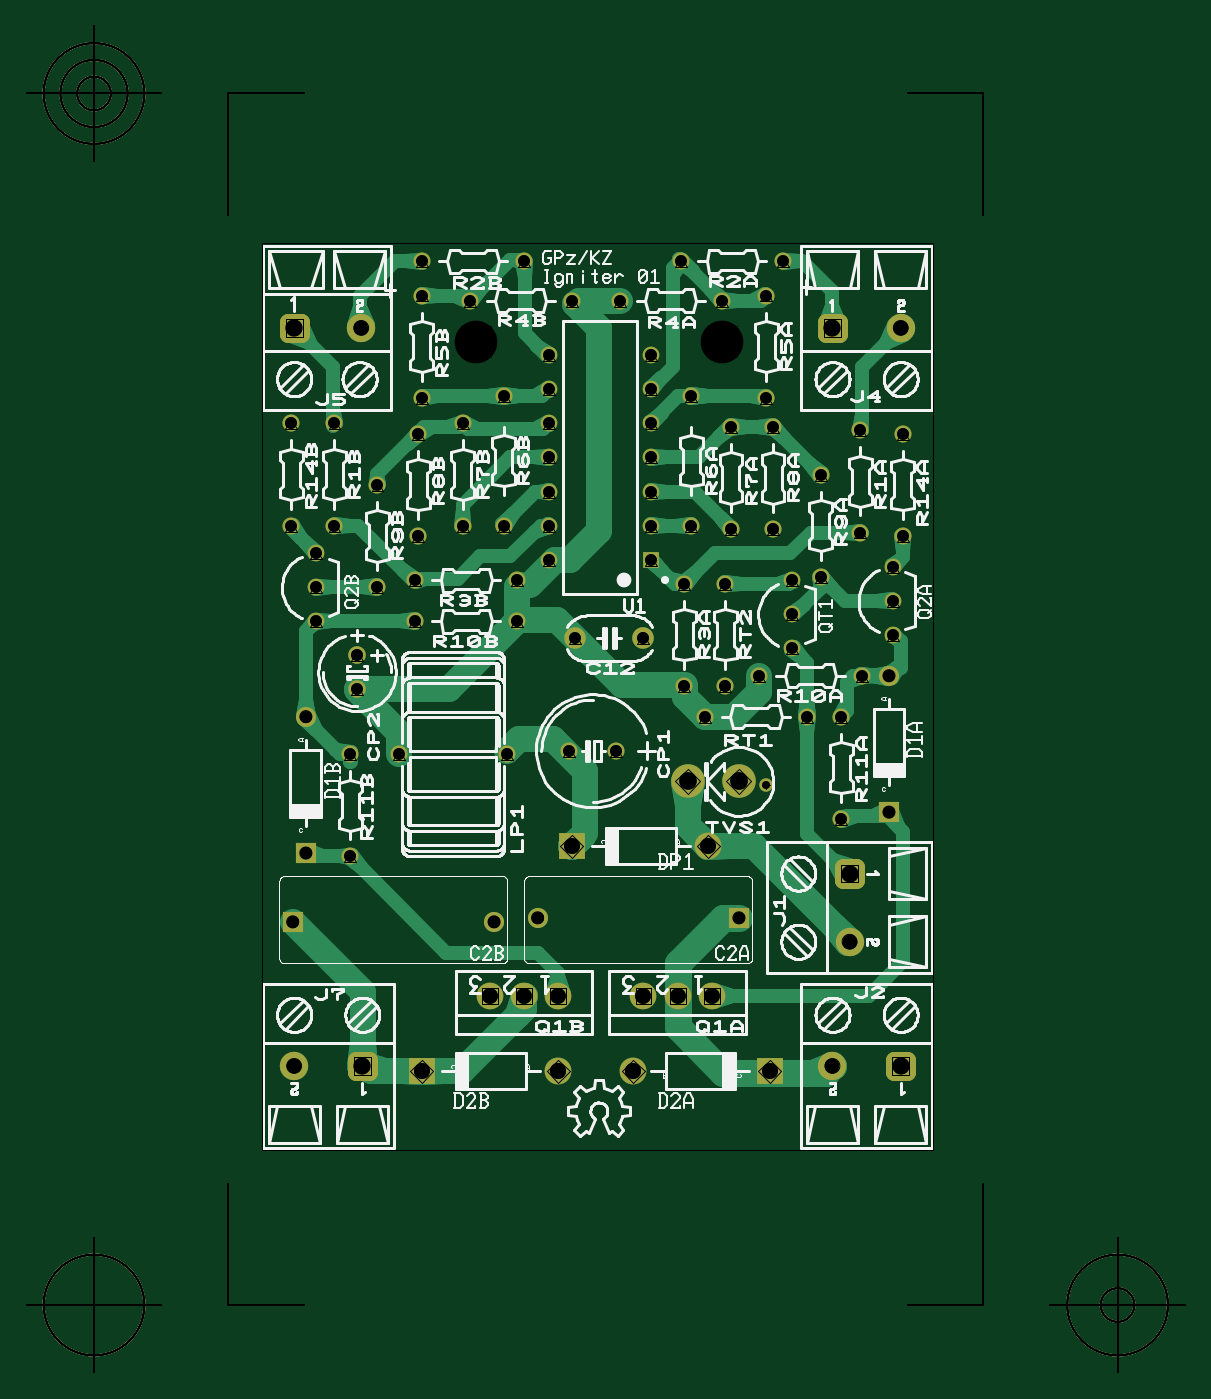
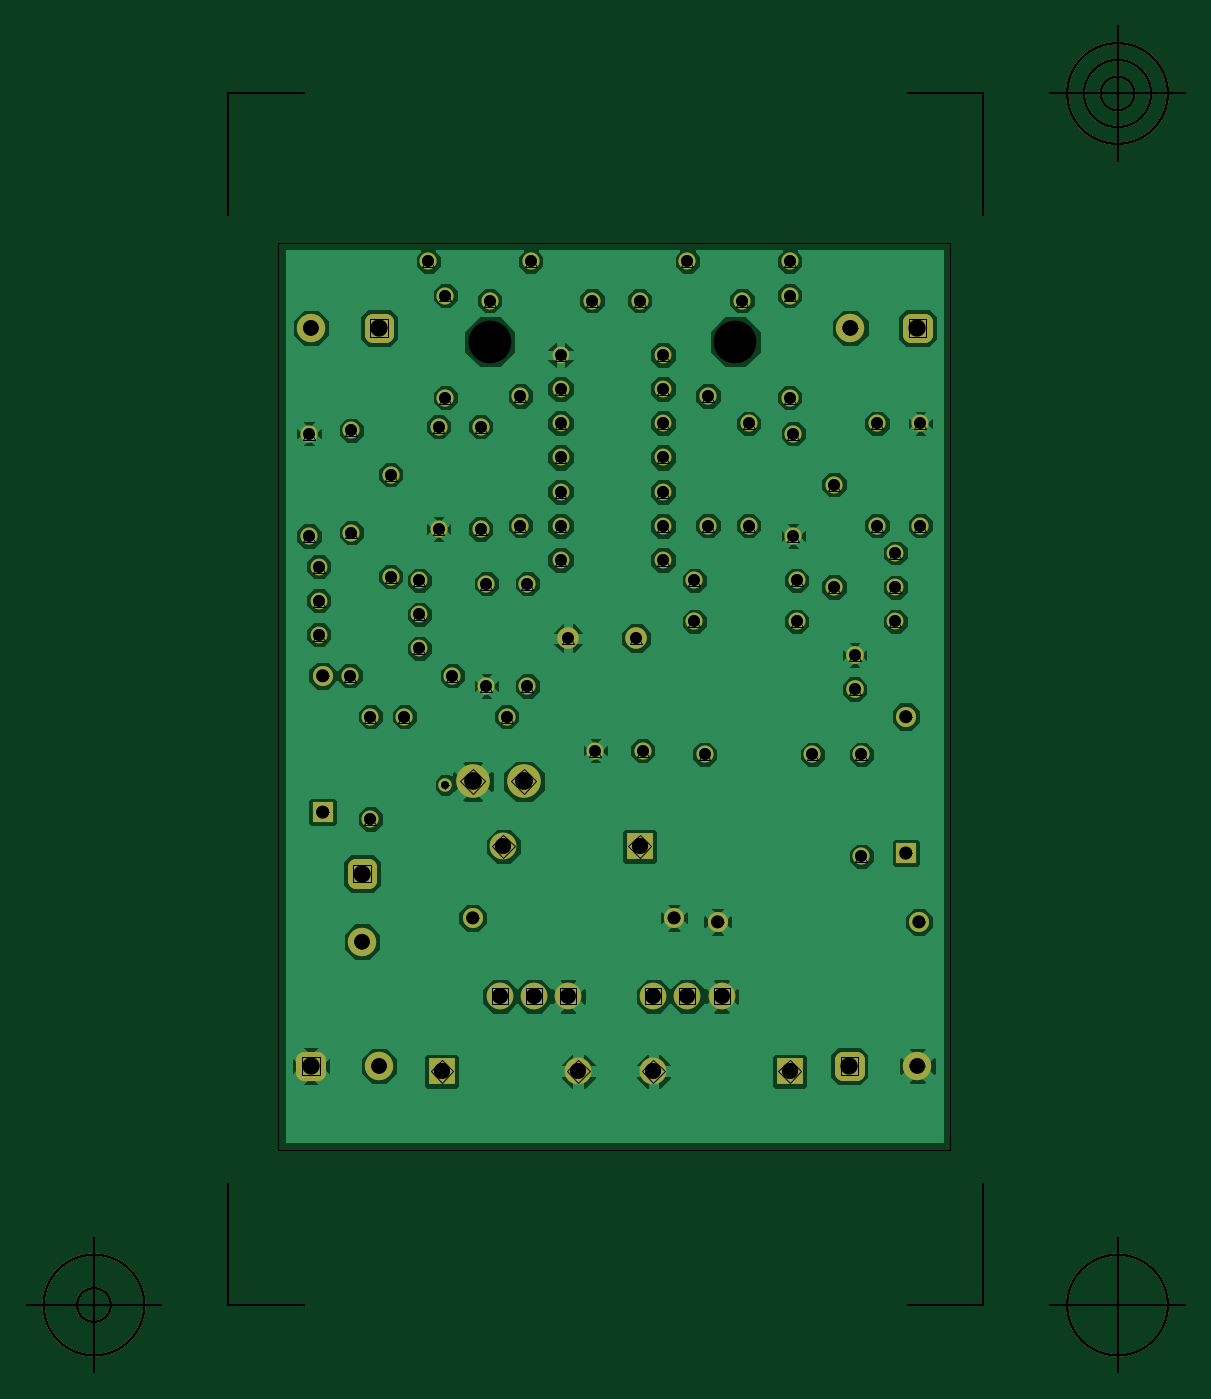
Circuit board: 9 layer files. Board 86.2 x 100.2 mm.
- outline: Igniter_Board_Outline.gbr (2684 bytes)
- bottom_copper: Igniter_Copper_Bottom.gbr (253005 bytes)
- top_copper: Igniter_Copper_Top.gbr (51195 bytes)
- drill: Igniter_Drill_Copper_Top_Copper_Bottom.gbr (3026 bytes)
- drill: Igniter_Drill_Symbols_Copper_Top_Copper_Bottom.gbr (90191 bytes)
- drill: Igniter_Holes.gbr (2500 bytes)
- top_silk: Igniter_Silkscreen_Top.gbr (178118 bytes)
- bottom_mask: Igniter_Solder_Mask_Bottom.gbr (6132 bytes)
- top_mask: Igniter_Solder_Mask_Top.gbr (6173 bytes)

=== outline: Igniter_Board_Outline.gbr ===
G04 Generated by Ultiboard 11.0 *
%FSLAX25Y25*%
%MOMM*%

%ADD10C,0.00100*%
%ADD11C,0.12700*%


G04 ColorRGB 00FFFF for the following layer *
%LNBoard Outline*%
%LPD*%
%FSLAX25Y25*%
%MOMM*%
G54D10*
X2336800Y-685800D02*
X7340600Y-685800D01*
X7340600Y-685800D02*
X7340600Y6070600D01*
X7340600Y6070600D02*
X2336800Y6070600D01*
X2336800Y6070600D02*
X2336800Y-685800D01*
X2336800Y-685800D02*
X7340600Y-685800D01*
X7340600Y-685800D02*
X7340600Y6070600D01*
X7340600Y6070600D02*
X2336800Y6070600D01*
X2336800Y6070600D02*
X2336800Y-685800D01*
G54D11*
X2088974Y-1842491D02*
X2088974Y-940068D01*
X2088974Y-1842491D02*
X2651397Y-1842491D01*
X7713204Y-1842491D02*
X7150781Y-1842491D01*
X7713204Y-1842491D02*
X7713204Y-940068D01*
X7713204Y7181739D02*
X7713204Y6279316D01*
X7713204Y7181739D02*
X7150781Y7181739D01*
X2088974Y7181739D02*
X2651397Y7181739D01*
X2088974Y7181739D02*
X2088974Y6279316D01*
X1588974Y-1842491D02*
X588974Y-1842491D01*
X1088974Y-2342491D02*
X1088974Y-1342491D01*
X713974Y-1842491D02*
G75*
D01*
G02X713974Y-1842491I375000J0*
G01*
X8213204Y-1842491D02*
X9213204Y-1842491D01*
X8713204Y-2342491D02*
X8713204Y-1342491D01*
X8338204Y-1842491D02*
G75*
D01*
G02X8338204Y-1842491I375000J0*
G01*
X8588204Y-1842491D02*
G75*
D01*
G02X8588204Y-1842491I125000J0*
G01*
X1588974Y7181739D02*
X588974Y7181739D01*
X1088974Y6681739D02*
X1088974Y7681739D01*
X713974Y7181739D02*
G75*
D01*
G02X713974Y7181739I375000J0*
G01*
X838974Y7181739D02*
G75*
D01*
G02X838974Y7181739I250000J0*
G01*
X963974Y7181739D02*
G75*
D01*
G02X963974Y7181739I125000J0*
G01*
X2088974Y-1842491D02*
X2088974Y-940068D01*
X2088974Y-1842491D02*
X2651397Y-1842491D01*
X7713204Y-1842491D02*
X7150781Y-1842491D01*
X7713204Y-1842491D02*
X7713204Y-940068D01*
X7713204Y7181739D02*
X7713204Y6279316D01*
X7713204Y7181739D02*
X7150781Y7181739D01*
X2088974Y7181739D02*
X2651397Y7181739D01*
X2088974Y7181739D02*
X2088974Y6279316D01*
X1588974Y-1842491D02*
X588974Y-1842491D01*
X1088974Y-2342491D02*
X1088974Y-1342491D01*
X713974Y-1842491D02*
G75*
D01*
G02X713974Y-1842491I375000J0*
G01*
X8213204Y-1842491D02*
X9213204Y-1842491D01*
X8713204Y-2342491D02*
X8713204Y-1342491D01*
X8338204Y-1842491D02*
G75*
D01*
G02X8338204Y-1842491I375000J0*
G01*
X8588204Y-1842491D02*
G75*
D01*
G02X8588204Y-1842491I125000J0*
G01*
X1588974Y7181739D02*
X588974Y7181739D01*
X1088974Y6681739D02*
X1088974Y7681739D01*
X713974Y7181739D02*
G75*
D01*
G02X713974Y7181739I375000J0*
G01*
X838974Y7181739D02*
G75*
D01*
G02X838974Y7181739I250000J0*
G01*
X963974Y7181739D02*
G75*
D01*
G02X963974Y7181739I125000J0*
G01*

M00*

=== bottom_copper: Igniter_Copper_Bottom.gbr (253005 bytes, source omitted) ===
=== top_copper: Igniter_Copper_Top.gbr (51195 bytes, source omitted) ===
=== drill: Igniter_Drill_Copper_Top_Copper_Bottom.gbr ===
G04 Generated by Ultiboard 11.0 *
%FSLAX25Y25*%
%MOMM*%

%ADD10C,0.60000*%
%ADD11C,3.18000*%
%ADD12C,1.10058*%
%ADD13C,1.29108*%
%ADD14C,1.20000*%
%ADD15C,0.88900*%
%ADD16C,0.90000*%
%ADD17C,1.18542*%
%ADD18C,1.31242*%


G04 ColorRGB 000000 for the following layer *
%LNDrill-Copper Top-Copper Bottom*%
%LPD*%
%FSLAX25Y25*%
%MOMM*%
G54D10*
X6096000Y2032000D03*
G54D11*
X3937000Y5334000D03*
X5765800Y5334000D03*
G54D12*
X2579793Y-61807D03*
X6589607Y-61807D03*
X6716607Y863600D03*
X7097607Y5435600D03*
X3079327Y5435600D03*
G54D13*
X3087793Y-61807D03*
X7097607Y-61807D03*
X6716607Y1371600D03*
X6589607Y5435600D03*
X2579793Y5435600D03*
G54D14*
X4546600Y-101600D03*
X3530600Y-101600D03*
X5105400Y-101600D03*
X6121400Y-101600D03*
X4648200Y1574800D03*
X5664200Y1574800D03*
G54D15*
X6400800Y2540000D03*
X5638800Y2540000D03*
X6045200Y2844800D03*
X6807200Y2844800D03*
X6290848Y3048000D03*
X6290848Y3556000D03*
X6290848Y3302000D03*
X3200400Y3505200D03*
X3200400Y4267200D03*
X3048000Y2743200D03*
X3048000Y2997200D03*
X2743200Y3251200D03*
X2743200Y3759200D03*
X2743200Y3505200D03*
X2997200Y1498600D03*
X2997200Y2260600D03*
X2558627Y4724400D03*
X2558627Y3962400D03*
X2880021Y4724400D03*
X2880021Y3962400D03*
X5486400Y2768600D03*
X5486400Y3530600D03*
X5791200Y2768600D03*
X5791200Y3530600D03*
X3479800Y3251200D03*
X4241800Y3251200D03*
X4673600Y3124200D03*
X5181600Y3124200D03*
X4627034Y2286000D03*
X4978400Y2286000D03*
X3361267Y2260600D03*
X4165600Y2260600D03*
X4476075Y4724400D03*
X4476075Y3962400D03*
X4476075Y3708400D03*
X4476075Y4216400D03*
X4476075Y4470400D03*
X4476075Y5232400D03*
X4476075Y4978400D03*
X5238075Y4724400D03*
X5238075Y3962400D03*
X5238075Y3708400D03*
X5238075Y4216400D03*
X5238075Y4470400D03*
X5238075Y4978400D03*
X5238075Y5232400D03*
X3835400Y4724400D03*
X3835400Y3962400D03*
X4140200Y3962400D03*
X4140200Y4927600D03*
X3479800Y3556000D03*
X4241800Y3556000D03*
X3505200Y3886200D03*
X3505200Y4648200D03*
X3530600Y5930900D03*
X4292600Y5930900D03*
X3886200Y5638800D03*
X4648200Y5638800D03*
X3530600Y5676900D03*
X3530600Y4914900D03*
X5537200Y3962400D03*
X5537200Y4927600D03*
X5833195Y3937000D03*
X5833195Y4699000D03*
X6146800Y3937000D03*
X6146800Y4699000D03*
X5461000Y5930900D03*
X6223000Y5930900D03*
X5003800Y5638800D03*
X5765800Y5638800D03*
X6096000Y5676900D03*
X6096000Y4914900D03*
X7037656Y3149600D03*
X7037656Y3657600D03*
X7037656Y3403600D03*
X6654800Y1778000D03*
X6654800Y2540000D03*
X7112000Y3886200D03*
X7112000Y4648200D03*
X6797378Y3911600D03*
X6797378Y4673600D03*
X6502400Y3581400D03*
X6502400Y4343400D03*
G54D16*
X2568800Y1011400D03*
X4068800Y1011400D03*
X2667000Y1524000D03*
X2667000Y2540000D03*
X4392800Y1041400D03*
X5892800Y1041400D03*
X7010400Y1828800D03*
X7010400Y2844800D03*
G54D17*
X4038600Y457200D03*
X4292600Y457200D03*
X4546600Y457200D03*
X5689600Y457200D03*
X5181600Y457200D03*
X5435600Y457200D03*
G54D18*
X5892800Y2057400D03*
X5511800Y2057400D03*

M00*

=== drill: Igniter_Drill_Symbols_Copper_Top_Copper_Bottom.gbr (90191 bytes, source omitted) ===
=== drill: Igniter_Holes.gbr ===
G04 Generated by Ultiboard 11.0 *
%FSLAX25Y25*%
%MOMM*%

%ADD10C,0.12700*%
%ADD11C,0.00100*%


G04 ColorRGB 006699 for the following layer *
%LNHoles*%
%LPD*%
%FSLAX25Y25*%
%MOMM*%
G54D10*
X2088974Y-1842491D02*
X2088974Y-940068D01*
X2088974Y-1842491D02*
X2651397Y-1842491D01*
X7713204Y-1842491D02*
X7150781Y-1842491D01*
X7713204Y-1842491D02*
X7713204Y-940068D01*
X7713204Y7181739D02*
X7713204Y6279316D01*
X7713204Y7181739D02*
X7150781Y7181739D01*
X2088974Y7181739D02*
X2651397Y7181739D01*
X2088974Y7181739D02*
X2088974Y6279316D01*
X1588974Y-1842491D02*
X588974Y-1842491D01*
X1088974Y-2342491D02*
X1088974Y-1342491D01*
X713974Y-1842491D02*
G75*
D01*
G02X713974Y-1842491I375000J0*
G01*
X8213204Y-1842491D02*
X9213204Y-1842491D01*
X8713204Y-2342491D02*
X8713204Y-1342491D01*
X8338204Y-1842491D02*
G75*
D01*
G02X8338204Y-1842491I375000J0*
G01*
X8588204Y-1842491D02*
G75*
D01*
G02X8588204Y-1842491I125000J0*
G01*
X1588974Y7181739D02*
X588974Y7181739D01*
X1088974Y6681739D02*
X1088974Y7681739D01*
X713974Y7181739D02*
G75*
D01*
G02X713974Y7181739I375000J0*
G01*
X838974Y7181739D02*
G75*
D01*
G02X838974Y7181739I250000J0*
G01*
X963974Y7181739D02*
G75*
D01*
G02X963974Y7181739I125000J0*
G01*
X2088974Y-1842491D02*
X2088974Y-940068D01*
X2088974Y-1842491D02*
X2651397Y-1842491D01*
X7713204Y-1842491D02*
X7150781Y-1842491D01*
X7713204Y-1842491D02*
X7713204Y-940068D01*
X7713204Y7181739D02*
X7713204Y6279316D01*
X7713204Y7181739D02*
X7150781Y7181739D01*
X2088974Y7181739D02*
X2651397Y7181739D01*
X2088974Y7181739D02*
X2088974Y6279316D01*
X1588974Y-1842491D02*
X588974Y-1842491D01*
X1088974Y-2342491D02*
X1088974Y-1342491D01*
X713974Y-1842491D02*
G75*
D01*
G02X713974Y-1842491I375000J0*
G01*
X8213204Y-1842491D02*
X9213204Y-1842491D01*
X8713204Y-2342491D02*
X8713204Y-1342491D01*
X8338204Y-1842491D02*
G75*
D01*
G02X8338204Y-1842491I375000J0*
G01*
X8588204Y-1842491D02*
G75*
D01*
G02X8588204Y-1842491I125000J0*
G01*
X1588974Y7181739D02*
X588974Y7181739D01*
X1088974Y6681739D02*
X1088974Y7681739D01*
X713974Y7181739D02*
G75*
D01*
G02X713974Y7181739I375000J0*
G01*
X838974Y7181739D02*
G75*
D01*
G02X838974Y7181739I250000J0*
G01*
X963974Y7181739D02*
G75*
D01*
G02X963974Y7181739I125000J0*
G01*
G54D11*
X2336800Y-685800D02*
X7340600Y-685800D01*
X7340600Y-685800D02*
X7340600Y6070600D01*
X7340600Y6070600D02*
X2336800Y6070600D01*
X2336800Y6070600D02*
X2336800Y-685800D01*

M00*

=== top_silk: Igniter_Silkscreen_Top.gbr (178118 bytes, source omitted) ===
=== bottom_mask: Igniter_Solder_Mask_Bottom.gbr ===
G04 Generated by Ultiboard 11.0 *
%FSLAX25Y25*%
%MOMM*%

%ADD10C,0.12700*%
%ADD11C,0.00100*%
%ADD12C,1.00000*%
%ADD13C,2.11684X1.10058*%
%ADD14R,0.95250X0.95250X1.29108*%
%ADD15C,1.29108*%
%ADD16C,2.00000X1.20000*%
%ADD17R,2.00000X2.00000X1.20000*%
%ADD18C,1.27000X0.88900*%
%ADD19C,1.24460X0.88900*%
%ADD20C,1.50000X0.90000*%
%ADD21C,1.31216X0.88900*%
%ADD22R,1.50000X1.50000X0.90000*%
%ADD23C,1.60884X0.88900*%
%ADD24C,1.98984X1.18542*%
%ADD25C,2.49784X1.31242*%


G04 ColorRGB 9900CC for the following layer *
%LNSolder Mask Bottom*%
%LPD*%
%FSLAX25Y25*%
%MOMM*%
G54D10*
X2088974Y-1842491D02*
X2088974Y-940068D01*
X2088974Y-1842491D02*
X2651397Y-1842491D01*
X7713204Y-1842491D02*
X7150781Y-1842491D01*
X7713204Y-1842491D02*
X7713204Y-940068D01*
X7713204Y7181739D02*
X7713204Y6279316D01*
X7713204Y7181739D02*
X7150781Y7181739D01*
X2088974Y7181739D02*
X2651397Y7181739D01*
X2088974Y7181739D02*
X2088974Y6279316D01*
X1588974Y-1842491D02*
X588974Y-1842491D01*
X1088974Y-2342491D02*
X1088974Y-1342491D01*
X713974Y-1842491D02*
G75*
D01*
G02X713974Y-1842491I375000J0*
G01*
X8213204Y-1842491D02*
X9213204Y-1842491D01*
X8713204Y-2342491D02*
X8713204Y-1342491D01*
X8338204Y-1842491D02*
G75*
D01*
G02X8338204Y-1842491I375000J0*
G01*
X8588204Y-1842491D02*
G75*
D01*
G02X8588204Y-1842491I125000J0*
G01*
X1588974Y7181739D02*
X588974Y7181739D01*
X1088974Y6681739D02*
X1088974Y7681739D01*
X713974Y7181739D02*
G75*
D01*
G02X713974Y7181739I375000J0*
G01*
X838974Y7181739D02*
G75*
D01*
G02X838974Y7181739I250000J0*
G01*
X963974Y7181739D02*
G75*
D01*
G02X963974Y7181739I125000J0*
G01*
X2088974Y-1842491D02*
X2088974Y-940068D01*
X2088974Y-1842491D02*
X2651397Y-1842491D01*
X7713204Y-1842491D02*
X7150781Y-1842491D01*
X7713204Y-1842491D02*
X7713204Y-940068D01*
X7713204Y7181739D02*
X7713204Y6279316D01*
X7713204Y7181739D02*
X7150781Y7181739D01*
X2088974Y7181739D02*
X2651397Y7181739D01*
X2088974Y7181739D02*
X2088974Y6279316D01*
X1588974Y-1842491D02*
X588974Y-1842491D01*
X1088974Y-2342491D02*
X1088974Y-1342491D01*
X713974Y-1842491D02*
G75*
D01*
G02X713974Y-1842491I375000J0*
G01*
X8213204Y-1842491D02*
X9213204Y-1842491D01*
X8713204Y-2342491D02*
X8713204Y-1342491D01*
X8338204Y-1842491D02*
G75*
D01*
G02X8338204Y-1842491I375000J0*
G01*
X8588204Y-1842491D02*
G75*
D01*
G02X8588204Y-1842491I125000J0*
G01*
X1588974Y7181739D02*
X588974Y7181739D01*
X1088974Y6681739D02*
X1088974Y7681739D01*
X713974Y7181739D02*
G75*
D01*
G02X713974Y7181739I375000J0*
G01*
X838974Y7181739D02*
G75*
D01*
G02X838974Y7181739I250000J0*
G01*
X963974Y7181739D02*
G75*
D01*
G02X963974Y7181739I125000J0*
G01*
G54D11*
X2336800Y-685800D02*
X7340600Y-685800D01*
X7340600Y-685800D02*
X7340600Y6070600D01*
X7340600Y6070600D02*
X2336800Y6070600D01*
X2336800Y6070600D02*
X2336800Y-685800D01*
G54D12*
X6096000Y2032000D03*
G54D13*
X2579793Y-61807D03*
X6589607Y-61807D03*
X6716607Y863600D03*
X7097607Y5435600D03*
X3079327Y5435600D03*
G54D14*
X3087793Y-61807D03*
X7097607Y-61807D03*
X6716607Y1371600D03*
X6589607Y5435600D03*
X2579793Y5435600D03*
G54D15*
X3040168Y-109432D02*
X3135418Y-109432D01*
X3135418Y-14182D01*
X3040168Y-14182D01*
X3040168Y-109432D01*D02*
X7049982Y-109432D02*
X7145232Y-109432D01*
X7145232Y-14182D01*
X7049982Y-14182D01*
X7049982Y-109432D01*D02*
X6668982Y1323975D02*
X6764232Y1323975D01*
X6764232Y1419225D01*
X6668982Y1419225D01*
X6668982Y1323975D01*D02*
X6541982Y5387975D02*
X6637232Y5387975D01*
X6637232Y5483225D01*
X6541982Y5483225D01*
X6541982Y5387975D01*D02*
X2532168Y5387975D02*
X2627418Y5387975D01*
X2627418Y5483225D01*
X2532168Y5483225D01*
X2532168Y5387975D01*D02*
G54D16*
X4546600Y-101600D03*
X5105400Y-101600D03*
X5664200Y1574800D03*
G54D17*
X3530600Y-101600D03*
X6121400Y-101600D03*
X4648200Y1574800D03*
G54D18*
X6400800Y2540000D03*
X5638800Y2540000D03*
X6045200Y2844800D03*
X6807200Y2844800D03*
X3200400Y3505200D03*
X3200400Y4267200D03*
X2997200Y1498600D03*
X2997200Y2260600D03*
X2558627Y4724400D03*
X2558627Y3962400D03*
X2880021Y4724400D03*
X2880021Y3962400D03*
X5486400Y2768600D03*
X5486400Y3530600D03*
X5791200Y2768600D03*
X5791200Y3530600D03*
X3479800Y3251200D03*
X4241800Y3251200D03*
X4627034Y2286000D03*
X4978400Y2286000D03*
X3361267Y2260600D03*
X4165600Y2260600D03*
X3835400Y4724400D03*
X3835400Y3962400D03*
X4140200Y3962400D03*
X4140200Y4927600D03*
X3479800Y3556000D03*
X4241800Y3556000D03*
X3505200Y3886200D03*
X3505200Y4648200D03*
X3530600Y5930900D03*
X4292600Y5930900D03*
X3886200Y5638800D03*
X4648200Y5638800D03*
X3530600Y5676900D03*
X3530600Y4914900D03*
X5537200Y3962400D03*
X5537200Y4927600D03*
X5833195Y3937000D03*
X5833195Y4699000D03*
X6146800Y3937000D03*
X6146800Y4699000D03*
X5461000Y5930900D03*
X6223000Y5930900D03*
X5003800Y5638800D03*
X5765800Y5638800D03*
X6096000Y5676900D03*
X6096000Y4914900D03*
X6654800Y1778000D03*
X6654800Y2540000D03*
X7112000Y3886200D03*
X7112000Y4648200D03*
X6797378Y3911600D03*
X6797378Y4673600D03*
X6502400Y3581400D03*
X6502400Y4343400D03*
G54D19*
X6290848Y3048000D03*
X6290848Y3556000D03*
X6290848Y3302000D03*
X2743200Y3251200D03*
X2743200Y3759200D03*
X2743200Y3505200D03*
X4476075Y4724400D03*
X4476075Y3962400D03*
X4476075Y3708400D03*
X4476075Y4216400D03*
X4476075Y4470400D03*
X4476075Y5232400D03*
X4476075Y4978400D03*
X5238075Y4724400D03*
X5238075Y3962400D03*
X5238075Y3708400D03*
X5238075Y4216400D03*
X5238075Y4470400D03*
X5238075Y4978400D03*
X5238075Y5232400D03*
X7037656Y3149600D03*
X7037656Y3657600D03*
X7037656Y3403600D03*
G54D20*
X2568800Y1011400D03*
X4068800Y1011400D03*
X2667000Y2540000D03*
X4392800Y1041400D03*
X5892800Y1041400D03*
X7010400Y2844800D03*
G54D21*
X3048000Y2743200D03*
X3048000Y2997200D03*
G54D22*
X2667000Y1524000D03*
X7010400Y1828800D03*
G54D23*
X4673600Y3124200D03*
X5181600Y3124200D03*
G54D24*
X4038600Y457200D03*
X4292600Y457200D03*
X4546600Y457200D03*
X5689600Y457200D03*
X5181600Y457200D03*
X5435600Y457200D03*
G54D25*
X5892800Y2057400D03*
X5511800Y2057400D03*

M00*

=== top_mask: Igniter_Solder_Mask_Top.gbr ===
G04 Generated by Ultiboard 11.0 *
%FSLAX25Y25*%
%MOMM*%

%ADD10C,0.12700*%
%ADD11C,0.00100*%
%ADD12C,1.00000*%
%ADD13C,2.11684X1.10058*%
%ADD14R,0.95250X0.95250X1.29108*%
%ADD15C,1.29108*%
%ADD16C,2.00000X1.20000*%
%ADD17R,2.00000X2.00000X1.20000*%
%ADD18C,1.27000X0.88900*%
%ADD19C,1.24460X0.88900*%
%ADD20R,1.50000X1.50000X0.90000*%
%ADD21C,1.50000X0.90000*%
%ADD22C,1.31216X0.88900*%
%ADD23C,1.60884X0.88900*%
%ADD24C,1.98984X1.18542*%
%ADD25C,2.49784X1.31242*%
%ADD26R,1.24460X1.24460X0.88900*%


G04 ColorRGB FF00CC for the following layer *
%LNSolder Mask Top*%
%LPD*%
%FSLAX25Y25*%
%MOMM*%
G54D10*
X2088974Y-1842491D02*
X2088974Y-940068D01*
X2088974Y-1842491D02*
X2651397Y-1842491D01*
X7713204Y-1842491D02*
X7150781Y-1842491D01*
X7713204Y-1842491D02*
X7713204Y-940068D01*
X7713204Y7181739D02*
X7713204Y6279316D01*
X7713204Y7181739D02*
X7150781Y7181739D01*
X2088974Y7181739D02*
X2651397Y7181739D01*
X2088974Y7181739D02*
X2088974Y6279316D01*
X1588974Y-1842491D02*
X588974Y-1842491D01*
X1088974Y-2342491D02*
X1088974Y-1342491D01*
X713974Y-1842491D02*
G75*
D01*
G02X713974Y-1842491I375000J0*
G01*
X8213204Y-1842491D02*
X9213204Y-1842491D01*
X8713204Y-2342491D02*
X8713204Y-1342491D01*
X8338204Y-1842491D02*
G75*
D01*
G02X8338204Y-1842491I375000J0*
G01*
X8588204Y-1842491D02*
G75*
D01*
G02X8588204Y-1842491I125000J0*
G01*
X1588974Y7181739D02*
X588974Y7181739D01*
X1088974Y6681739D02*
X1088974Y7681739D01*
X713974Y7181739D02*
G75*
D01*
G02X713974Y7181739I375000J0*
G01*
X838974Y7181739D02*
G75*
D01*
G02X838974Y7181739I250000J0*
G01*
X963974Y7181739D02*
G75*
D01*
G02X963974Y7181739I125000J0*
G01*
X2088974Y-1842491D02*
X2088974Y-940068D01*
X2088974Y-1842491D02*
X2651397Y-1842491D01*
X7713204Y-1842491D02*
X7150781Y-1842491D01*
X7713204Y-1842491D02*
X7713204Y-940068D01*
X7713204Y7181739D02*
X7713204Y6279316D01*
X7713204Y7181739D02*
X7150781Y7181739D01*
X2088974Y7181739D02*
X2651397Y7181739D01*
X2088974Y7181739D02*
X2088974Y6279316D01*
X1588974Y-1842491D02*
X588974Y-1842491D01*
X1088974Y-2342491D02*
X1088974Y-1342491D01*
X713974Y-1842491D02*
G75*
D01*
G02X713974Y-1842491I375000J0*
G01*
X8213204Y-1842491D02*
X9213204Y-1842491D01*
X8713204Y-2342491D02*
X8713204Y-1342491D01*
X8338204Y-1842491D02*
G75*
D01*
G02X8338204Y-1842491I375000J0*
G01*
X8588204Y-1842491D02*
G75*
D01*
G02X8588204Y-1842491I125000J0*
G01*
X1588974Y7181739D02*
X588974Y7181739D01*
X1088974Y6681739D02*
X1088974Y7681739D01*
X713974Y7181739D02*
G75*
D01*
G02X713974Y7181739I375000J0*
G01*
X838974Y7181739D02*
G75*
D01*
G02X838974Y7181739I250000J0*
G01*
X963974Y7181739D02*
G75*
D01*
G02X963974Y7181739I125000J0*
G01*
G54D11*
X2336800Y-685800D02*
X7340600Y-685800D01*
X7340600Y-685800D02*
X7340600Y6070600D01*
X7340600Y6070600D02*
X2336800Y6070600D01*
X2336800Y6070600D02*
X2336800Y-685800D01*
G54D12*
X6096000Y2032000D03*
G54D13*
X2579793Y-61807D03*
X6589607Y-61807D03*
X6716607Y863600D03*
X7097607Y5435600D03*
X3079327Y5435600D03*
G54D14*
X3087793Y-61807D03*
X7097607Y-61807D03*
X6716607Y1371600D03*
X6589607Y5435600D03*
X2579793Y5435600D03*
G54D15*
X3040168Y-109432D02*
X3135418Y-109432D01*
X3135418Y-14182D01*
X3040168Y-14182D01*
X3040168Y-109432D01*D02*
X7049982Y-109432D02*
X7145232Y-109432D01*
X7145232Y-14182D01*
X7049982Y-14182D01*
X7049982Y-109432D01*D02*
X6668982Y1323975D02*
X6764232Y1323975D01*
X6764232Y1419225D01*
X6668982Y1419225D01*
X6668982Y1323975D01*D02*
X6541982Y5387975D02*
X6637232Y5387975D01*
X6637232Y5483225D01*
X6541982Y5483225D01*
X6541982Y5387975D01*D02*
X2532168Y5387975D02*
X2627418Y5387975D01*
X2627418Y5483225D01*
X2532168Y5483225D01*
X2532168Y5387975D01*D02*
G54D16*
X4546600Y-101600D03*
X5105400Y-101600D03*
X5664200Y1574800D03*
G54D17*
X3530600Y-101600D03*
X6121400Y-101600D03*
X4648200Y1574800D03*
G54D18*
X6400800Y2540000D03*
X5638800Y2540000D03*
X6045200Y2844800D03*
X6807200Y2844800D03*
X3200400Y3505200D03*
X3200400Y4267200D03*
X2997200Y1498600D03*
X2997200Y2260600D03*
X2558627Y4724400D03*
X2558627Y3962400D03*
X2880021Y4724400D03*
X2880021Y3962400D03*
X5486400Y2768600D03*
X5486400Y3530600D03*
X5791200Y2768600D03*
X5791200Y3530600D03*
X3479800Y3251200D03*
X4241800Y3251200D03*
X4627034Y2286000D03*
X4978400Y2286000D03*
X3361267Y2260600D03*
X4165600Y2260600D03*
X3835400Y4724400D03*
X3835400Y3962400D03*
X4140200Y3962400D03*
X4140200Y4927600D03*
X3479800Y3556000D03*
X4241800Y3556000D03*
X3505200Y3886200D03*
X3505200Y4648200D03*
X3530600Y5930900D03*
X4292600Y5930900D03*
X3886200Y5638800D03*
X4648200Y5638800D03*
X3530600Y5676900D03*
X3530600Y4914900D03*
X5537200Y3962400D03*
X5537200Y4927600D03*
X5833195Y3937000D03*
X5833195Y4699000D03*
X6146800Y3937000D03*
X6146800Y4699000D03*
X5461000Y5930900D03*
X6223000Y5930900D03*
X5003800Y5638800D03*
X5765800Y5638800D03*
X6096000Y5676900D03*
X6096000Y4914900D03*
X6654800Y1778000D03*
X6654800Y2540000D03*
X7112000Y3886200D03*
X7112000Y4648200D03*
X6797378Y3911600D03*
X6797378Y4673600D03*
X6502400Y3581400D03*
X6502400Y4343400D03*
G54D19*
X6290848Y3048000D03*
X6290848Y3556000D03*
X6290848Y3302000D03*
X2743200Y3251200D03*
X2743200Y3759200D03*
X2743200Y3505200D03*
X4476075Y4724400D03*
X4476075Y3962400D03*
X4476075Y3708400D03*
X4476075Y4216400D03*
X4476075Y4470400D03*
X4476075Y5232400D03*
X4476075Y4978400D03*
X5238075Y4724400D03*
X5238075Y3962400D03*
X5238075Y4216400D03*
X5238075Y4470400D03*
X5238075Y4978400D03*
X5238075Y5232400D03*
X7037656Y3149600D03*
X7037656Y3657600D03*
X7037656Y3403600D03*
G54D20*
X2568800Y1011400D03*
X2667000Y1524000D03*
X5892800Y1041400D03*
X7010400Y1828800D03*
G54D21*
X4068800Y1011400D03*
X2667000Y2540000D03*
X4392800Y1041400D03*
X7010400Y2844800D03*
G54D22*
X3048000Y2743200D03*
X3048000Y2997200D03*
G54D23*
X4673600Y3124200D03*
X5181600Y3124200D03*
G54D24*
X4038600Y457200D03*
X4292600Y457200D03*
X4546600Y457200D03*
X5689600Y457200D03*
X5181600Y457200D03*
X5435600Y457200D03*
G54D25*
X5892800Y2057400D03*
X5511800Y2057400D03*
G54D26*
X5238075Y3708400D03*

M00*

